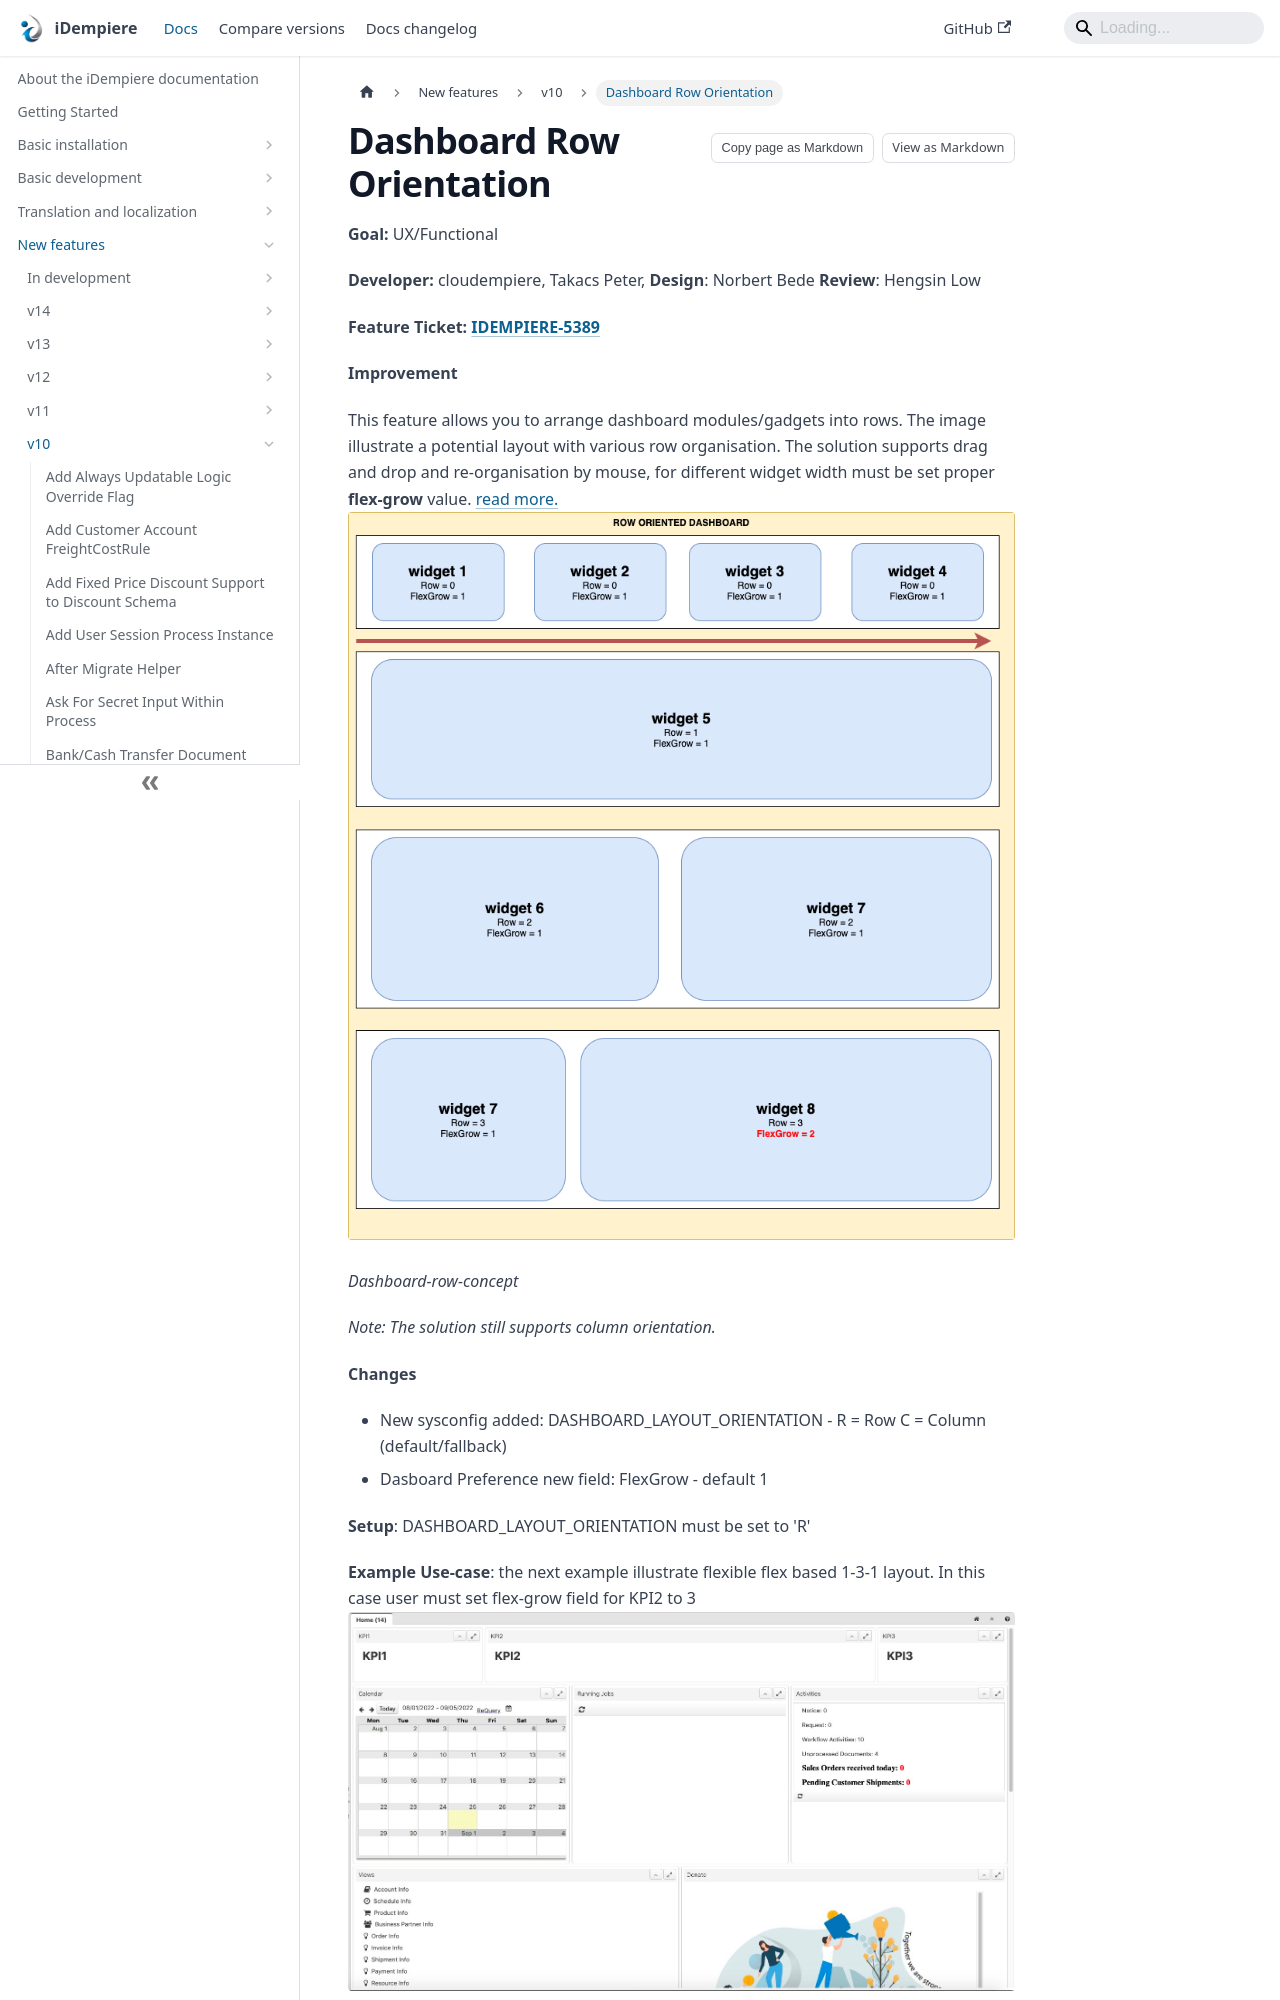

repository: idempiere/idempiere.github.io · page: docs/new-features/v10/dashboard-row-orientation.html · generator: docusaurus

---
sidebar_position: 26
sidebar_label: "Dashboard Row Orientation"
description: "Dashboard Row Orientation: a New Feature in iDempiere 10."
tags: [user-experience]
---
# Dashboard Row Orientation

**Goal:** UX/Functional

**Developer:** cloudempiere, Takacs Peter, **Design**: Norbert Bede **Review**: Hengsin Low

**Feature Ticket: [IDEMPIERE-5389](https://idempiere.atlassian.net/browse/IDEMPIERE-5389)**

**Improvement**

This feature allows you to arrange dashboard modules/gadgets into rows. The image illustrate a potential layout with various row organisation. The solution supports drag and drop and re-organisation by mouse, for different widget width must be set proper **flex-grow** value. [read more.](https://developer.mozilla.org/en-US/docs/Web/CSS/flex-grow)
![Dashboard row concept](pathname:///img/new-features/v10/Dashboard-row-concept.png)

_Dashboard-row-concept_

*Note: The solution still supports column orientation.*

**Changes**
